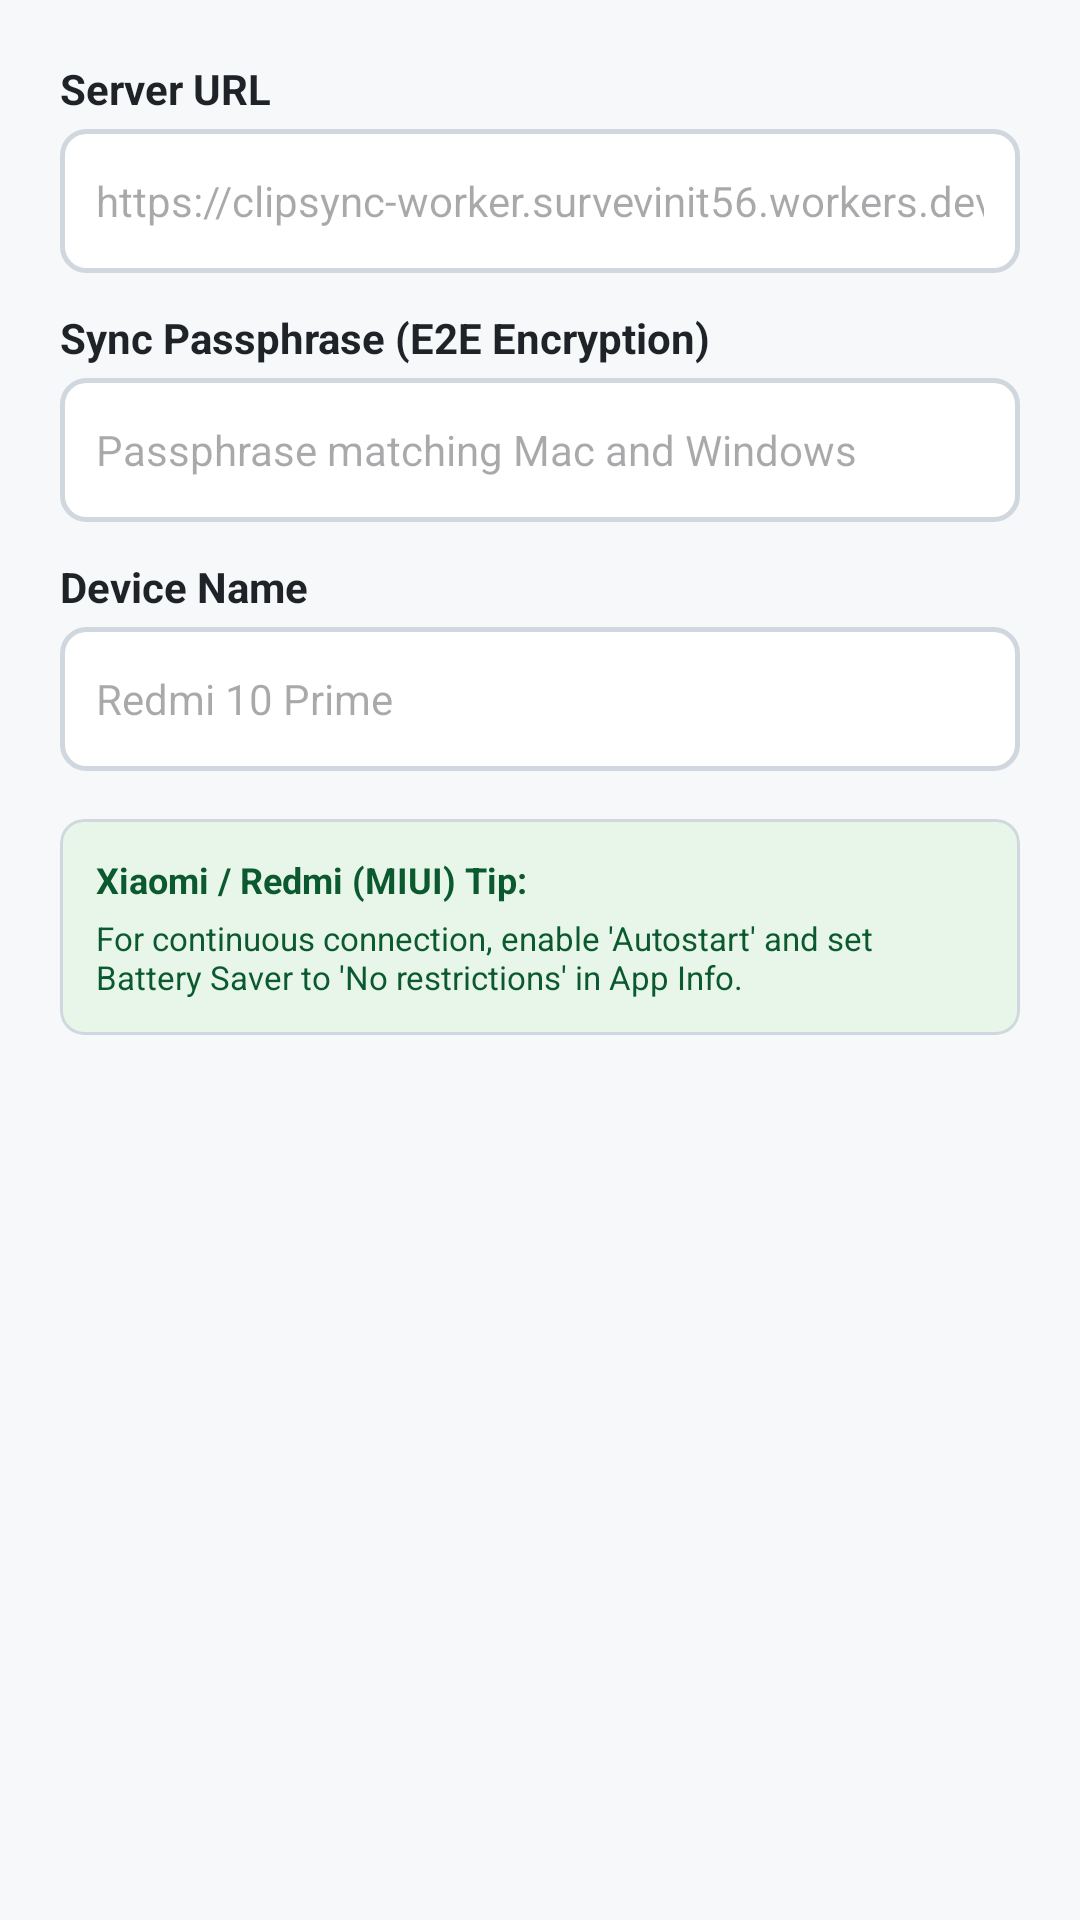

Write the Android layout XML for this screen, with the resource values it uses.
<!-- AndroidManifest.xml: application theme Theme.ClipSync -->
<!-- res/layout/dialog_settings.xml -->
<?xml version="1.0" encoding="utf-8"?>
<ScrollView xmlns:android="http://schemas.android.com/apk/res/android"
    xmlns:app="http://schemas.android.com/apk/res-auto"
    android:layout_width="match_parent"
    android:layout_height="wrap_content">

    <LinearLayout
        android:layout_width="match_parent"
        android:layout_height="wrap_content"
        android:orientation="vertical"
        android:padding="20dp">

        <TextView
            android:layout_width="wrap_content"
            android:layout_height="wrap_content"
            android:text="Server URL"
            android:textStyle="bold"
            android:textColor="@color/text_primary"
            android:textSize="14sp"
            android:layout_marginBottom="4dp" />

        <EditText
            android:id="@+id/editServerUrl"
            android:layout_width="match_parent"
            android:layout_height="48dp"
            android:hint="https://clipsync-worker.survevinit56.workers.dev"
            android:inputType="textUri"
            android:textSize="14sp"
            android:background="@drawable/shape_edittext_border"
            android:paddingHorizontal="12dp"
            android:layout_marginBottom="12dp" />

        <TextView
            android:layout_width="wrap_content"
            android:layout_height="wrap_content"
            android:text="Sync Passphrase (E2E Encryption)"
            android:textStyle="bold"
            android:textColor="@color/text_primary"
            android:textSize="14sp"
            android:layout_marginBottom="4dp" />

        <EditText
            android:id="@+id/editPassphrase"
            android:layout_width="match_parent"
            android:layout_height="48dp"
            android:hint="Passphrase matching Mac and Windows"
            android:inputType="textPassword"
            android:textSize="14sp"
            android:background="@drawable/shape_edittext_border"
            android:paddingHorizontal="12dp"
            android:layout_marginBottom="12dp" />

        <TextView
            android:layout_width="wrap_content"
            android:layout_height="wrap_content"
            android:text="Device Name"
            android:textStyle="bold"
            android:textColor="@color/text_primary"
            android:textSize="14sp"
            android:layout_marginBottom="4dp" />

        <EditText
            android:id="@+id/editDeviceLabel"
            android:layout_width="match_parent"
            android:layout_height="48dp"
            android:hint="Redmi 10 Prime"
            android:inputType="text"
            android:textSize="14sp"
            android:background="@drawable/shape_edittext_border"
            android:paddingHorizontal="12dp"
            android:layout_marginBottom="16dp" />

        
        <com.google.android.material.card.MaterialCardView
            android:layout_width="match_parent"
            android:layout_height="wrap_content"
            app:cardCornerRadius="8dp"
            app:cardElevation="0dp"
            app:strokeWidth="1dp"
            app:strokeColor="@color/border_color"
            app:cardBackgroundColor="@color/brand_green_light"
            android:layout_marginBottom="8dp">

            <LinearLayout
                android:layout_width="match_parent"
                android:layout_height="wrap_content"
                android:orientation="vertical"
                android:padding="12dp">

                <TextView
                    android:layout_width="wrap_content"
                    android:layout_height="wrap_content"
                    android:text="Xiaomi / Redmi (MIUI) Tip:"
                    android:textStyle="bold"
                    android:textColor="@color/brand_green_dark"
                    android:textSize="12sp"
                    android:layout_marginBottom="4dp" />

                <TextView
                    android:layout_width="wrap_content"
                    android:layout_height="wrap_content"
                    android:text="For continuous connection, enable 'Autostart' and set Battery Saver to 'No restrictions' in App Info."
                    android:textColor="@color/brand_green_dark"
                    android:textSize="11sp" />
            </LinearLayout>
        </com.google.android.material.card.MaterialCardView>

    </LinearLayout>
</ScrollView>
<!-- resources referenced by this layout -->
<resources>
  <color name="border_color">#D0D7DE</color>
  <color name="brand_green_dark">#0B5A2F</color>
  <color name="brand_green_light">#E8F5E9</color>
  <color name="text_primary">#1F2328</color>
  <!-- drawable shape_edittext_border (drawable) -->
  <?xml version="1.0" encoding="utf-8"?>
  <shape xmlns:android="http://schemas.android.com/apk/res/android"
      android:shape="rectangle">
      <solid android:color="@color/surface" />
      <stroke
          android:width="1.5dp"
          android:color="@color/border_color" />
      <corners android:radius="8dp" />
  </shape>
  <style name="Theme.ClipSync" parent="Theme.Material3.DayNight.NoActionBar">
          <item name="colorPrimary">@color/brand_green</item>
          <item name="colorOnPrimary">#FFFFFF</item>
          <item name="colorPrimaryContainer">@color/brand_green_light</item>
          <item name="colorOnPrimaryContainer">@color/brand_green_dark</item>
          <item name="android:windowBackground">@color/background</item>
          <item name="android:statusBarColor">@color/background</item>
          <item name="android:windowLightStatusBar">true</item>
      </style>
  <color name="surface">#FFFFFF</color>
  <color name="brand_green">#107C41</color>
  <color name="background">#F6F8FA</color>
</resources>
